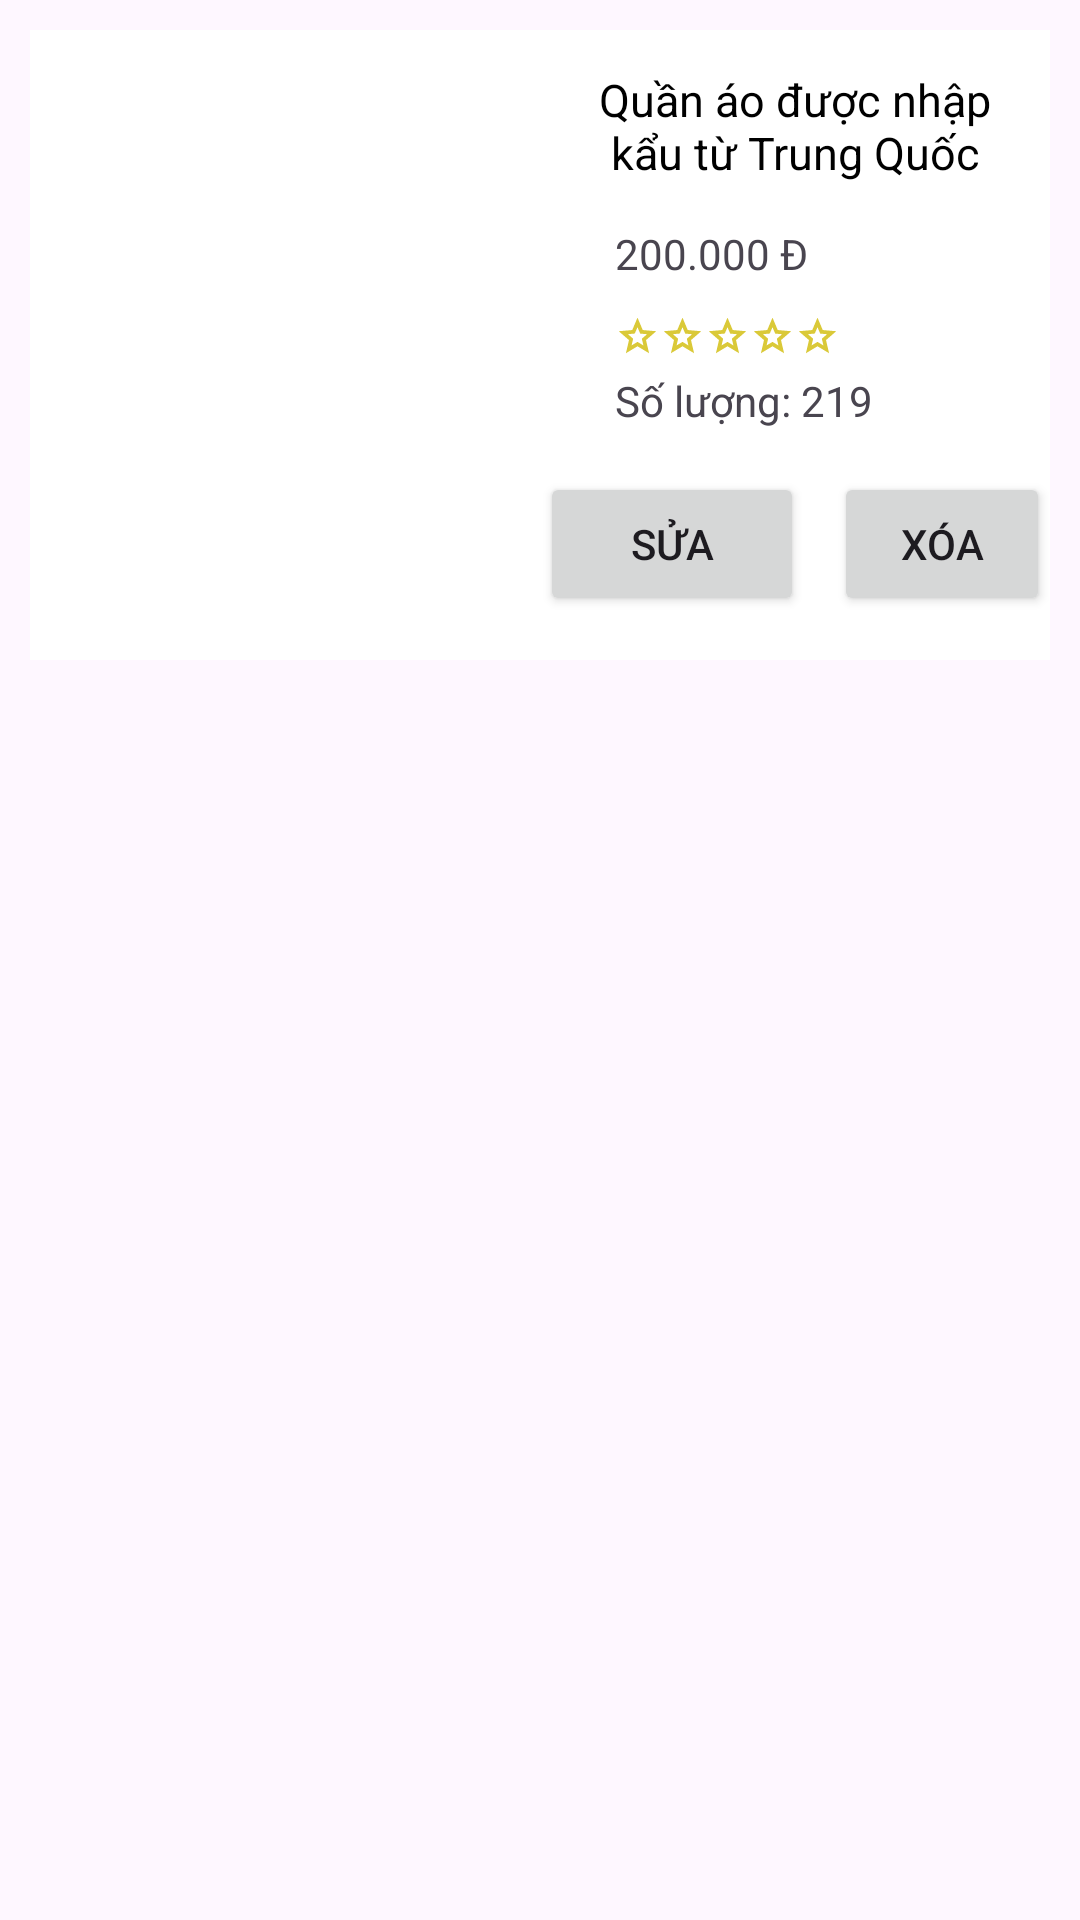

Produce the Android XML layout that renders to this screen, including the resource entries it uses.
<!-- AndroidManifest.xml: application theme Theme.MyApplication -->
<!-- res/layout/layout_item_quanly.xml -->
<?xml version="1.0" encoding="utf-8"?>
<LinearLayout xmlns:android="http://schemas.android.com/apk/res/android"
    xmlns:tools="http://schemas.android.com/tools"
    android:layout_width="match_parent"
    android:layout_height="match_parent">
    <LinearLayout
        android:id="@+id/chitiet_sp"
        android:layout_width="match_parent"
        android:layout_height="wrap_content"
        android:orientation="horizontal"
        android:background="@color/white"
        android:layout_margin="10dp">

        <ImageView
            android:paddingTop="10dp"
            android:id="@+id/hinhanh"
            android:layout_weight="1"
            android:layout_width="0dp"
            android:layout_height="210dp"
            android:layout_gravity="center"
            tools:src="@drawable/anhmau" />

        <LinearLayout
            android:layout_marginTop="10dp"
            android:layout_width="0dp"
            android:layout_weight="1"
            android:layout_height="match_parent"
            android:orientation="vertical">
            <TextView
                android:gravity="center|top"
                android:id="@+id/tensp"
                android:layout_height="50dp"
                style="@style/option"
                android:maxLines="2"
                android:textSize="15dp"
                android:text="Quần áo được nhập kẩu từ Trung Quốc" />
            <LinearLayout
                android:layout_width="match_parent"
                android:layout_height="wrap_content"
                android:orientation="vertical">
                <LinearLayout
                    android:layout_width="match_parent"
                    android:layout_marginStart="20dp"
                    android:layout_height="wrap_content"
                    android:orientation="vertical"
                    android:layout_weight="1">
                    <TextView
                        android:id="@+id/dongia"
                        android:layout_width="match_parent"
                        android:layout_height="0dp"
                        android:layout_weight="1"
                        android:layout_margin="5dp"
                        android:text="200.000 Đ"/>
                    <LinearLayout
                        android:layout_margin="5dp"
                        android:layout_width="wrap_content"
                        android:layout_height="0dp"
                        android:layout_weight="1"
                        android:orientation="horizontal">
                        <ImageView
                            android:layout_width="15dp"
                            android:layout_height="15dp"
                            android:src="@drawable/star"/>
                        <ImageView
                            android:layout_width="15dp"
                            android:layout_height="15dp"
                            android:src="@drawable/star"/>
                        <ImageView
                            android:layout_width="15dp"
                            android:layout_height="15dp"
                            android:src="@drawable/star"/>
                        <ImageView
                            android:layout_width="15dp"
                            android:layout_height="15dp"
                            android:src="@drawable/star"/>
                        <ImageView
                            android:layout_width="15dp"
                            android:layout_height="15dp"
                            android:src="@drawable/star"/>
                    </LinearLayout>
                </LinearLayout>
                <TextView
                    android:layout_width="wrap_content"
                    android:layout_height="wrap_content"
                    android:layout_weight="1"
                    android:layout_marginStart="25dp"
                    android:gravity="center_horizontal"
                    android:id="@+id/soluong"
                    android:text="Số lượng: 219"/>
            </LinearLayout>
            <LinearLayout
                android:layout_width="match_parent"
                android:layout_height="match_parent"
                android:gravity="center">
                <androidx.appcompat.widget.AppCompatButton
                    android:id="@+id/edit"
                    android:layout_width="wrap_content"
                    android:layout_height="wrap_content"
                    android:layout_marginEnd="5dp"
                    android:text="Sửa"/>
                <androidx.appcompat.widget.AppCompatButton
                    android:id="@+id/delete"
                    android:layout_width="wrap_content"
                    android:layout_marginStart="5dp"
                    android:layout_height="wrap_content"
                    android:text="Xóa"/>
            </LinearLayout>
        </LinearLayout>
    </LinearLayout>

</LinearLayout>
<!-- resources referenced by this layout -->
<resources>
  <color name="white">#FFFFFFFF</color>
  <!-- drawable anhmau: jpg bitmap (drawable, 23416 bytes) -->
  <!-- drawable star (drawable) -->
  <vector xmlns:android="http://schemas.android.com/apk/res/android"
      android:width="24dp"
      android:height="24dp"
      android:viewportWidth="960"
      android:viewportHeight="960">
    <path
        android:fillColor="#DAC938"
        android:pathData="m354,713 l126,-76 126,77 -33,-144 111,-96 -146,-13 -58,-136 -58,135 -146,13 111,97 -33,143ZM233,880l65,-281L80,410l288,-25 112,-265 112,265 288,25 -218,189 65,281 -247,-149L233,880ZM480,530Z"/>
  </vector>
  <style name="option">
          <item name="android:layout_width">match_parent</item>
          <item name="android:layout_height">wrap_content</item>
          <item name="android:background">#00000000</item>
          <item name="android:textColor">@color/black</item>
          <item name="android:gravity">center</item>
          <item name="android:paddingTop">3dp</item>
          <item name="android:paddingEnd">10dp</item>
          <item name="android:paddingStart">10dp</item>
          <item name="android:paddingBottom">10dp</item>
      </style>
  <style name="Theme.MyApplication" parent="Base.Theme.MyApplication" />
  <color name="black">#FF000000</color>
  <style name="Base.Theme.MyApplication" parent="Theme.Material3.Light.NoActionBar">
          
          
      </style>
</resources>
